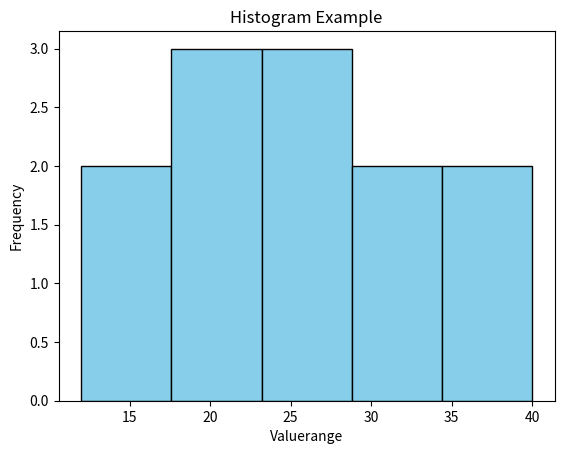

The script that saved this image:
import matplotlib.pyplot as plt
data = [12,15,20,22,23,25,25,25,30,32,35,40]
plt.hist(data, bins=5,color='skyblue',edgecolor='black')
plt.title("Histogram Example")
plt.xlabel("Valuerange")
plt.ylabel("Frequency")
plt.show()
